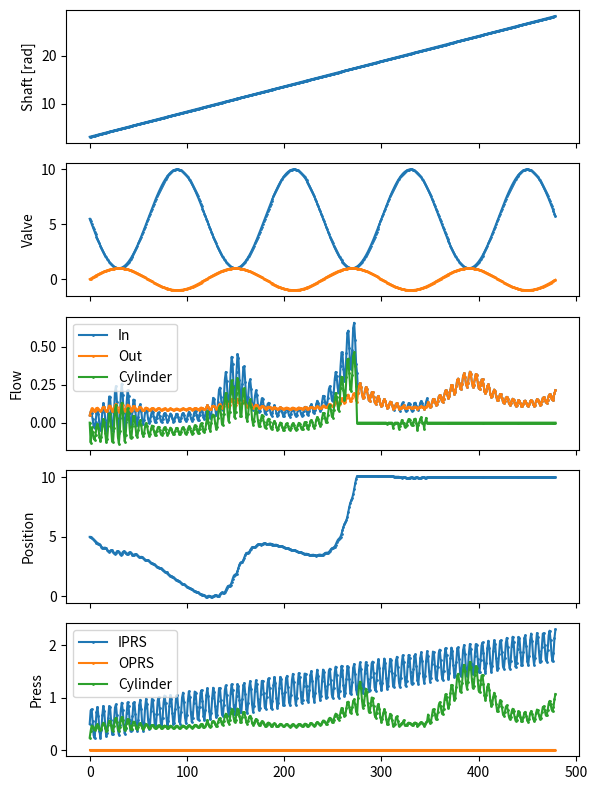
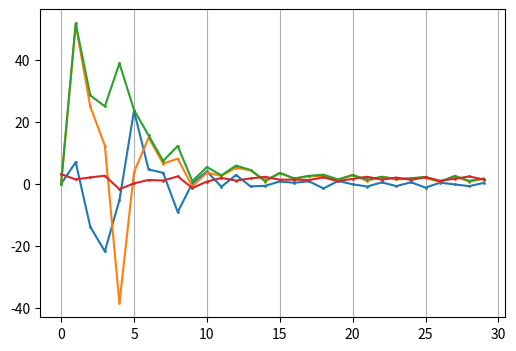

Write Python code to recreate these figures, in order.
# Run from Notepad++ by F5:
# cmd /K cd "$(CURRENT_DIRECTORY)" && "%LOOCH_PYTHON_DIR%"\python "$(FULL_CURRENT_PATH)"

''' Моделирование регулятора '''

import matplotlib.pyplot as plt
from math import sin, pi
import numpy as np

''' Функции, связывающие перепад давления на участке трубы, поток жидкости и сопротивление трубы
!!! Закон должен быть квадратичным при ламинарном потоке, не говоря уже о турбулентном!
!!! Ламинарность/турбулентность определяется по соотношению скорости потока и диаметра трубок?
!!! Должна быть существенная зависимость от вязкости жидкости, которая в т.ч. зависит от температуры!
'''
def Flow( Press, R ):       # функция расчета потока через участок трубы в зависимости от перепада давления и сопротивления
    return Press / R
def Press( Flow, R ):       # функция расчета перепада давления на участке трубы по потоку и сопротивлению
    return Flow * R

''' Модель гидросистемы:
R1  - сопротивление между IPRS и вентилем (константа)
R   - сопротивление вентиля, изменияется при вращении вала регулятора от Min до Max, закон зависит от конструкции заслонки
R2  - сопротивление между вентилем и подцилиндровым объемом (константа)
R3  - сопротивление между подцилиндровым объемом и OPRS (константа)
h   - ход поршня (он же ход лапы), изменяется при выдвижении поршня от Min до Max
S   - площадь поршня
V   - объем цилиндра, изменяется при выдвижении поршня от Min до Max
'''
Rmin = 1                    # сопротивление вентиля минимальное
Rmax = 10                   # сопротивление вентиля максимальное
R1 = 0                      # сопротивление перед вентилем
R2 = 0                      # сопротивление между вентилем и цилиндром
R3 = Rmax/2                 # сопротивление байпаса цилиндра
S = 1                       # площадь поршня
H = 10                      # ход поршня
k = 1                       # пропорциональность между разницей давлений на поршне и скоростью перемещения поршня

def R( Shaft ):             # расчет сопротивления на вентиле в зависимости от положения вала
    # Константа
    # return Rmin
    # return ( Rmin + Rmax ) / 2
    # Односинусоидальный профиль перекрытия
    return ( Rmax - Rmin ) / 2 * sin( Shaft ) + ( Rmax + Rmin ) / 2
def R12( R ):               # расчет сопротивления между IPRS и цилиндром 
    return R1 + R + R2
def R123( R ):              # расчет сопротивления между IPRS и OPRS
    return R12( R ) + R3
def vPiston( P1, P2, h ):   # скорость перемещения поршня: прямопропорциональна разнице давлений, обнуляется на границах цилиндра
    v = ( P1 - P2 ) * k
    if ( ( h < 0 ) and ( v < 0 ) ) or ( ( h > H ) and ( v > 0 ) ):
        return 0
    else:
        return v

# Константы моделирования
ShaftSpeedRPM_Max = 0.5         # [RPM] максимальная скорость вращения вала вентиля
# CntPeriod = 100                 # количество циклов расчета на период управляющего воздействия
# Periods = 5                     # количество периодов на всю симуляцию
# Counts = CntPeriod*Periods      # количество циклов расчета на всю симуляцию
Periods = 4                     # количество периодов вращения вала на всю симуляцию
Counts = int( ( Periods * 60 ) // ShaftSpeedRPM_Max )                   # количество циклов расчета на всю симуляцию
dt      = 1.0                   # время на один такт вычислений
Fext0   = 0.5                   # сила противодействия цилиндру (пружина)
at      = [None] * Counts       # время
aIPRS   = [None] * Counts       # давление внутритрубное
aOPRS   = [None] * Counts       # давление затрубное
aR      = [None] * Counts       # сопротивление вентиля
aFlowIn = [None] * Counts       # поток из внутритрубъя
aFlowOut= [None] * Counts       # поток в затрубье
ah      = [None] * Counts       # положение поршня/лапы
aPV     = [None] * Counts       # давление в цилиндре
av      = [None] * Counts       # скорость поршня
aShaft  = [None] * Counts       # положение вала вентиля
ah[0] = H / 2                   # начальное положение поршня
av[0] = 0
Phi0 = pi/2                     # [rad] начальное положение вала заслонки
Phi0 = pi*1.0                     # [rad] начальное положение вала заслонки

# Законы моделирования
def OPRS( i ):              # закон изменения затрубного давления (принято за ноль)
    return 0

def IPRS( i ):              # закон изменения внутритрубного давления (зависит от потока, и режима долота - над забоем, на забое и с какой разгрузкой)
    # Константа
    # return 0.85
    IPRS_Start = 0.5
    IPRS_Finish = 2.0
    # Плавное наростание Start->Finish за цикл симуляции
    # return IPRS_Start + i * ( IPRS_Finish - IPRS_Start ) / Counts
    # Плавное наростание Start->Finish за цикл симуляции, с подмешиванием синусоидального шума
    return IPRS_Start + i * ( IPRS_Finish - IPRS_Start ) / Counts + ( IPRS_Finish - IPRS_Start ) / 5 * sin( i )

def ShaftSpeedRPM( i ):     # закон изменения скорости вала
    # Константа
    return ShaftSpeedRPM_Max
    # if i > 100:
        # return ShaftSpeedRPM_Max
    # if i > 50:
        # return ShaftSpeedRPM_Max/2
    # else:
        # return 0
    
def Shaft( i ):             # закон изменения положения вала
    # Константа
    # return Rmin
    # return ( Rmin + Rmax ) / 2
    # return i * 2 * pi / CntPeriod + Phi0
    if i > 0:
        return aShaft[i-1] + ShaftSpeedRPM( i ) * 2 * pi * dt / 60
    else:
        return Phi0

def Fext( i ):              # закон изменения внешнего усилия на поршне
    # Константа, только встроенная пружина
    return Fext0

# Моделирование
for i in range( Counts ):
    at[i] = i * dt
    aIPRS[i] = IPRS( i )
    aOPRS[i] = OPRS( i )
    aShaft[i] = Shaft( i )
    aR[i] = R( aShaft[i] )
    F = Fext( i )

    if i > 0:
        v = av[i-1]
        # if aV[i-1] > ( Vmin + ( Vmax - Vmin ) * 0.2 ):
            # F = Fext0 + 0.5 * Fext0
    else:
        v = av[0]
    # Расчет давления в цилиндре
    if v != 0:
        # Поршень двигается — входящий поток разделен на исходящий поток и поток в цилиндр
        aPV[i] = ( aIPRS[i] / R12( aR[i] ) + aOPRS[i] / R3 + ( aOPRS[i] + F / S ) * k * S ) / ( 1 / R12( aR[i] ) + 1 / R3 + k * S )
    else:
        # Поршень не двигается — входящий поток равен исходящему потоку
        aPV[i] = ( aIPRS[i] * R3 - aOPRS[i] * R12( aR[i] ) ) / R123( aR[i] )
    # Расчет потоков по давлениям
    aFlowIn[i] = Flow( aIPRS[i] - aPV[i], R12( aR[i] ) )
    aFlowOut[i] = Flow( aPV[i] - aOPRS[i], R3 )

    if i > 0:
        ah[i] = ah[i-1] + av[i-1] * dt
        av[i] = vPiston( aPV[i], aOPRS[i] + F / S, ah[i] )
    
Fig, (ash, ar,ax,ay,az) = plt.subplots( nrows = 5, ncols = 1, figsize=( 6, 8 ), num = f'Valve Modelling {Phi0}°', sharex=True )
ash.plot( at, aShaft,   label = 'Angle',        linestyle='solid', marker=".", markersize=2 )
ar.plot( at, aR,        label = 'Resistance',   linestyle='solid', marker=".", markersize=2 )
ax.plot( at, aFlowIn,   label = 'In',           linestyle='solid', marker=".", markersize=2 )
ax.plot( at, aFlowOut,  label = 'Out',          linestyle='solid', marker=".", markersize=2 )
ax.plot( at, av*S,      label = 'Cylinder',     linestyle='solid', marker=".", markersize=2 )
ay.plot( at, ah,        label = 'Piston Pos',   linestyle='solid', marker=".", markersize=2 )
az.plot( at, aIPRS,     label = 'IPRS',         linestyle='solid', marker=".", markersize=2 )
az.plot( at, aOPRS,     label = 'OPRS',         linestyle='solid', marker=".", markersize=2 )
az.plot( at, aPV,       label = 'Cylinder',     linestyle='solid', marker=".", markersize=2 )

# lags = az.xcorr( aR, aPV, normed=True, maxlags=None )
# npR = np.array( aR )
# npR -= np.average( npR )
# npR /= 10
# npPV = np.array( aPV )
# npPV -= np.average( npPV )
# npPV *= 2
# az.plot( at, npR, linestyle='solid', marker=".", markersize=2 )
# az.plot( at, npPV, linestyle='solid', marker=".", markersize=2 )
# c = np.correlate( npR, npPV, mode = 'same' )
# az.plot( at, c[0:len(at)]/20, linestyle='none', marker=".", markersize=2 )
# print( c )

npPV = np.array( aPV )
npPV -= np.average( npPV )
# npPV *= 2
# npR = np.array( aR )
# npR -= np.average( npR )
# npR /= 10
ShaftPeriodCnt = int( 60 / ShaftSpeedRPM_Max )
npSine = np.array( [ sin( 2 * pi * i / ShaftPeriodCnt ) for i in range( Counts ) ] )
ar.plot( at, npSine,        label = 'Sine',   linestyle='solid', marker=".", markersize=2 )
# c = np.correlate( npR, npPV, mode = 'valid' )
# c = np.correlate( npSine, npPV, mode = 'valid' )
# print( c )
aCorr = []
for i in range( ShaftPeriodCnt ):
    # c = np.correlate( np.roll( npR, i ), npPV, mode = 'valid' )
    c = np.correlate( np.roll( npSine, i ), npPV, mode = 'valid' )
    # print( c )
    aCorr.append( c )
    
# for (i,phi) in [(0,0), (30,90), (60, 180), (90,240) ]:
    # cr =  np.correlate( np.roll( npSine, i ), npPV, mode = 'same' )
    # az.plot( at, cr, label = f'Corr {phi}', linestyle='solid', marker=".", markersize=2 )
    # print(  f'Corr {phi}: { sum( cr )}')

# for i in range( ShaftPeriodCnt ):
    # cr =  np.correlate( np.roll( npSine, i ), npPV, mode = 'same' )
    # print(  f'Corr {i/ShaftPeriodCnt*360}°: { sum( cr )}')

fff = np.fft.rfft( npPV )

# az.plot( at, np.correlate( np.roll( npSine, 0 ), npPV, mode = 'same' ),       label = 'Corr0',     linestyle='solid', marker=".", markersize=2 )
# az.plot( at, np.correlate( np.roll( npSine, 120//4 ), npPV, mode = 'same' ),       label = 'Corr90',     linestyle='solid', marker=".", markersize=2 )
# az.plot( at, np.correlate( np.roll( npSine, 120//2 ), npPV, mode = 'same' ),       label = 'Corr180',     linestyle='solid', marker=".", markersize=2 )

Fig2, acc = plt.subplots( nrows = 1, ncols = 1, figsize=( 6, 4 ), num = f'Correlation {Phi0}°' )
# acc.plot( np.array( range(ShaftPeriodCnt) ) / ShaftPeriodCnt * 360, aCorr, linestyle='solid', marker=".", markersize=2 )
# acc.plot( npSine, linestyle='solid', marker=".", markersize=2 )
fff = fff[0:30]
acc.plot( fff.real, linestyle='solid', marker=".", markersize=2 )
acc.plot( fff.imag, linestyle='solid', marker=".", markersize=2 )
acc.plot( np.absolute(fff), linestyle='solid', marker=".", markersize=2 )
acc.plot( np.angle(fff), linestyle='solid', marker=".", markersize=2 )
print( np.angle(fff)[4]*180/pi)

ash.set_ylabel( 'Shaft [rad]' )
ar.set_ylabel( 'Valve' )
ax.set_ylabel( 'Flow' )
ay.set_ylabel( 'Position' )
az.set_ylabel( 'Press' )
ax.legend()
az.legend()
acc.xaxis.grid()
Fig.tight_layout()
plt.draw()
plt.pause( 0.1 )

print( '\n\nPress \'Enter\' to exit... ')
input()
quit()
